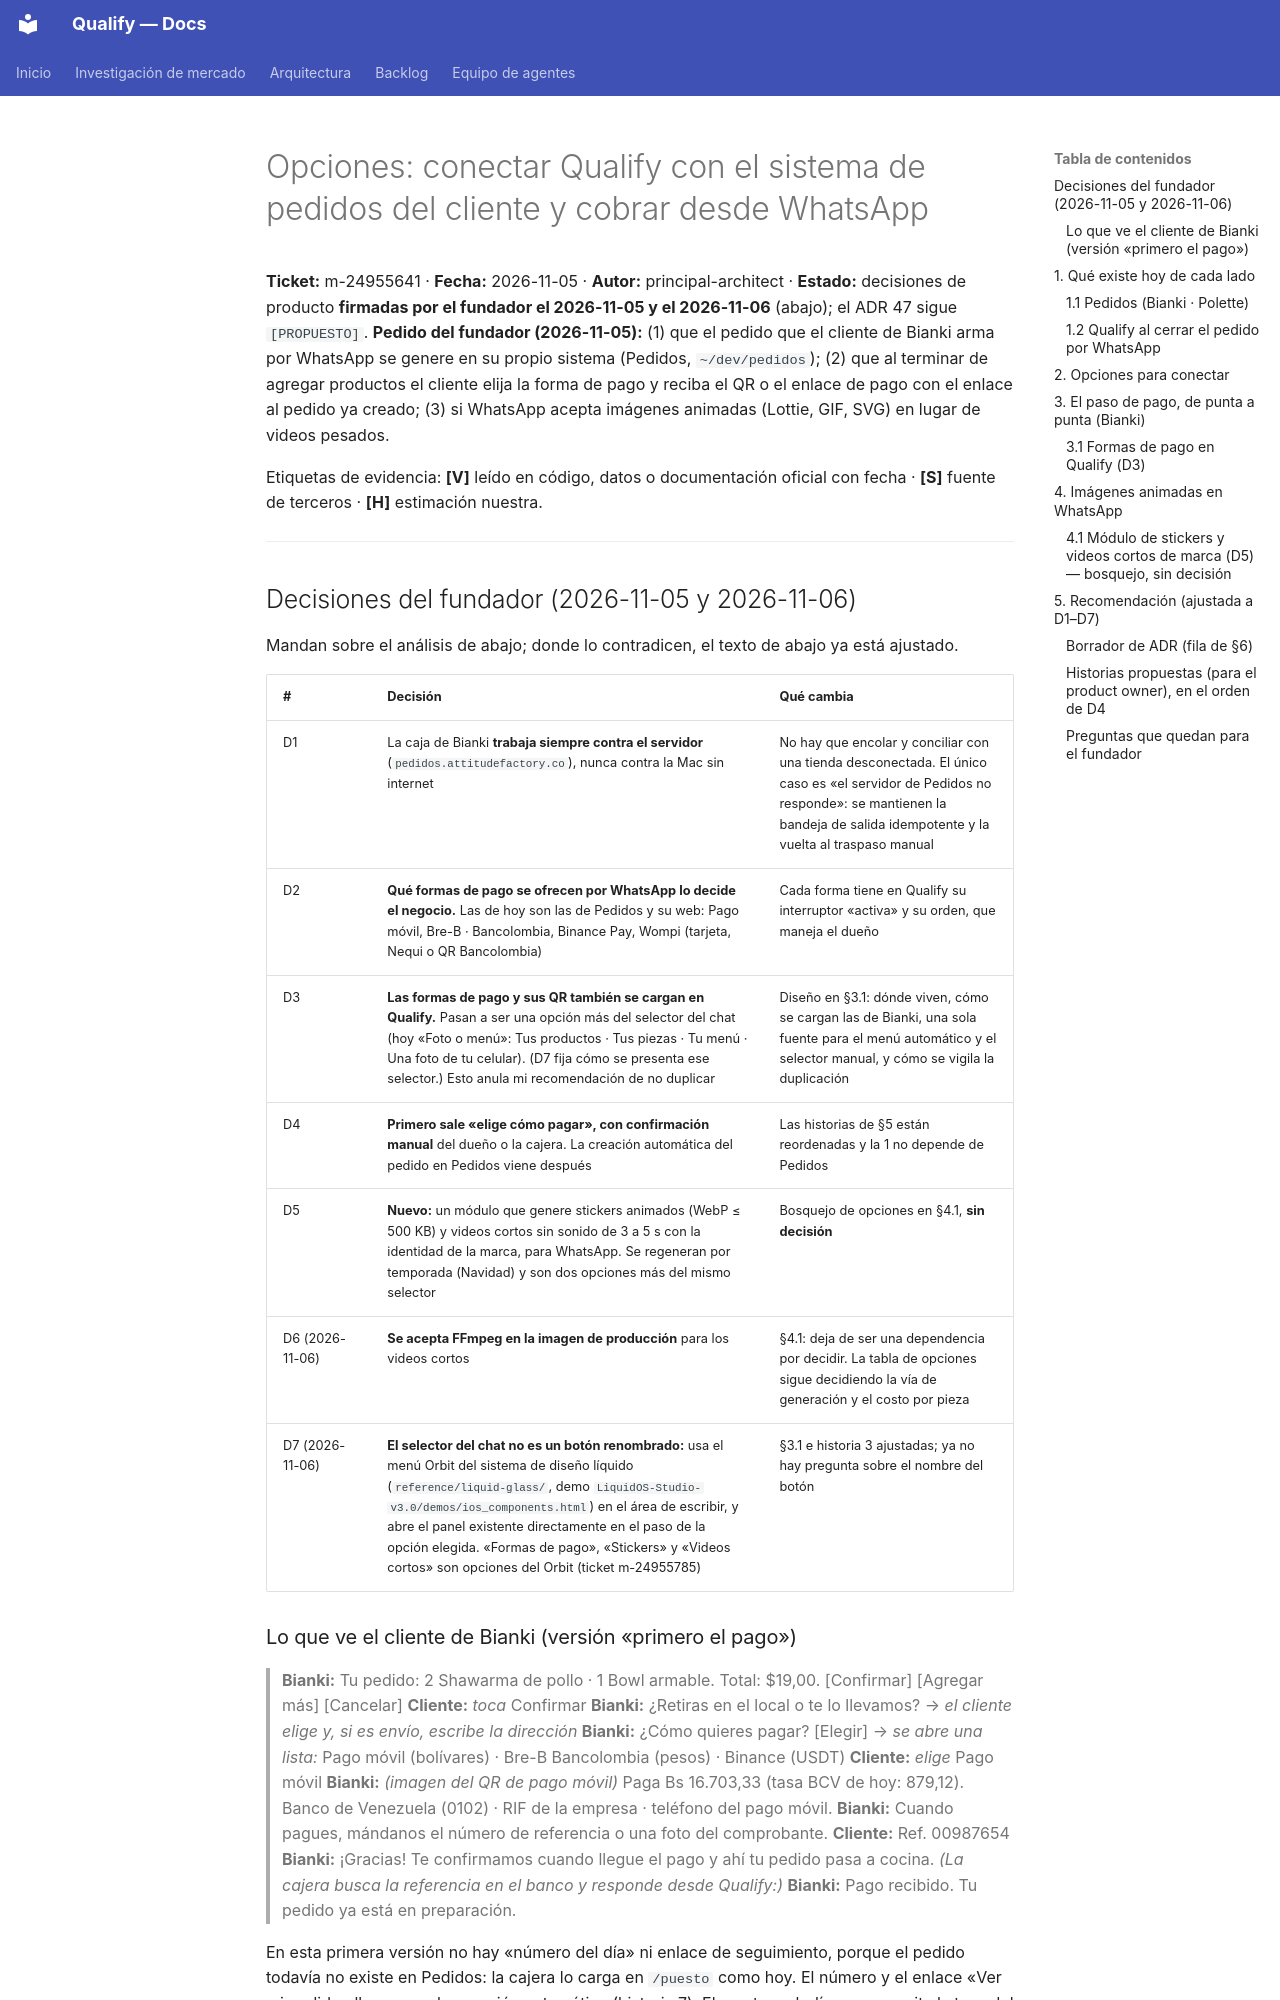

repository: AttitudeFactory/Qualify · page: opciones-conectar-sistema-de-pedidos/index.html · generator: mkdocs

# Opciones: conectar Qualify con el sistema de pedidos del cliente y cobrar desde WhatsApp

**Ticket:** m-24955641 · **Fecha:** 2026-11-05 · **Autor:** principal-architect · **Estado:** decisiones de producto **firmadas por el fundador el 2026-11-05 y el 2026-11-06** (abajo); el ADR 47 sigue `[PROPUESTO]`.
**Pedido del fundador (2026-11-05):** (1) que el pedido que el cliente de Bianki arma por WhatsApp se genere en su propio sistema (Pedidos, `~/dev/pedidos`); (2) que al terminar de agregar productos el cliente elija la forma de pago y reciba el QR o el enlace de pago con el enlace al pedido ya creado; (3) si WhatsApp acepta imágenes animadas (Lottie, GIF, SVG) en lugar de videos pesados.

Etiquetas de evidencia: **[V]** leído en código, datos o documentación oficial con fecha · **[S]** fuente de terceros · **[H]** estimación nuestra.

---

## Decisiones del fundador (2026-11-05 y 2026-11-06)

Mandan sobre el análisis de abajo; donde lo contradicen, el texto de abajo ya está ajustado.

| # | Decisión | Qué cambia |
|---|---|---|
| D1 | La caja de Bianki **trabaja siempre contra el servidor** (`pedidos.attitudefactory.co`), nunca contra la Mac sin internet | No hay que encolar y conciliar con una tienda desconectada. El único caso es «el servidor de Pedidos no responde»: se mantienen la bandeja de salida idempotente y la vuelta al traspaso manual |
| D2 | **Qué formas de pago se ofrecen por WhatsApp lo decide el negocio.** Las de hoy son las de Pedidos y su web: Pago móvil, Bre-B · Bancolombia, Binance Pay, Wompi (tarjeta, Nequi o QR Bancolombia) | Cada forma tiene en Qualify su interruptor «activa» y su orden, que maneja el dueño |
| D3 | **Las formas de pago y sus QR también se cargan en Qualify.** Pasan a ser una opción más del selector del chat (hoy «Foto o menú»: Tus productos · Tus piezas · Tu menú · Una foto de tu celular). (D7 fija cómo se presenta ese selector.) Esto anula mi recomendación de no duplicar | Diseño en §3.1: dónde viven, cómo se cargan las de Bianki, una sola fuente para el menú automático y el selector manual, y cómo se vigila la duplicación |
| D4 | **Primero sale «elige cómo pagar», con confirmación manual** del dueño o la cajera. La creación automática del pedido en Pedidos viene después | Las historias de §5 están reordenadas y la 1 no depende de Pedidos |
| D5 | **Nuevo:** un módulo que genere stickers animados (WebP ≤ 500 KB) y videos cortos sin sonido de 3 a 5 s con la identidad de la marca, para WhatsApp. Se regeneran por temporada (Navidad) y son dos opciones más del mismo selector | Bosquejo de opciones en §4.1, **sin decisión** |
| D6 (2026-11-06) | **Se acepta FFmpeg en la imagen de producción** para los videos cortos | §4.1: deja de ser una dependencia por decidir. La tabla de opciones sigue decidiendo la vía de generación y el costo por pieza |
| D7 (2026-11-06) | **El selector del chat no es un botón renombrado:** usa el menú Orbit del sistema de diseño líquido (`reference/liquid-glass/`, demo `LiquidOS-Studio-v3.0/demos/ios_components.html`) en el área de escribir, y abre el panel existente directamente en el paso de la opción elegida. «Formas de pago», «Stickers» y «Videos cortos» son opciones del Orbit (ticket m-24955785) | §3.1 e historia 3 ajustadas; ya no hay pregunta sobre el nombre del botón |
